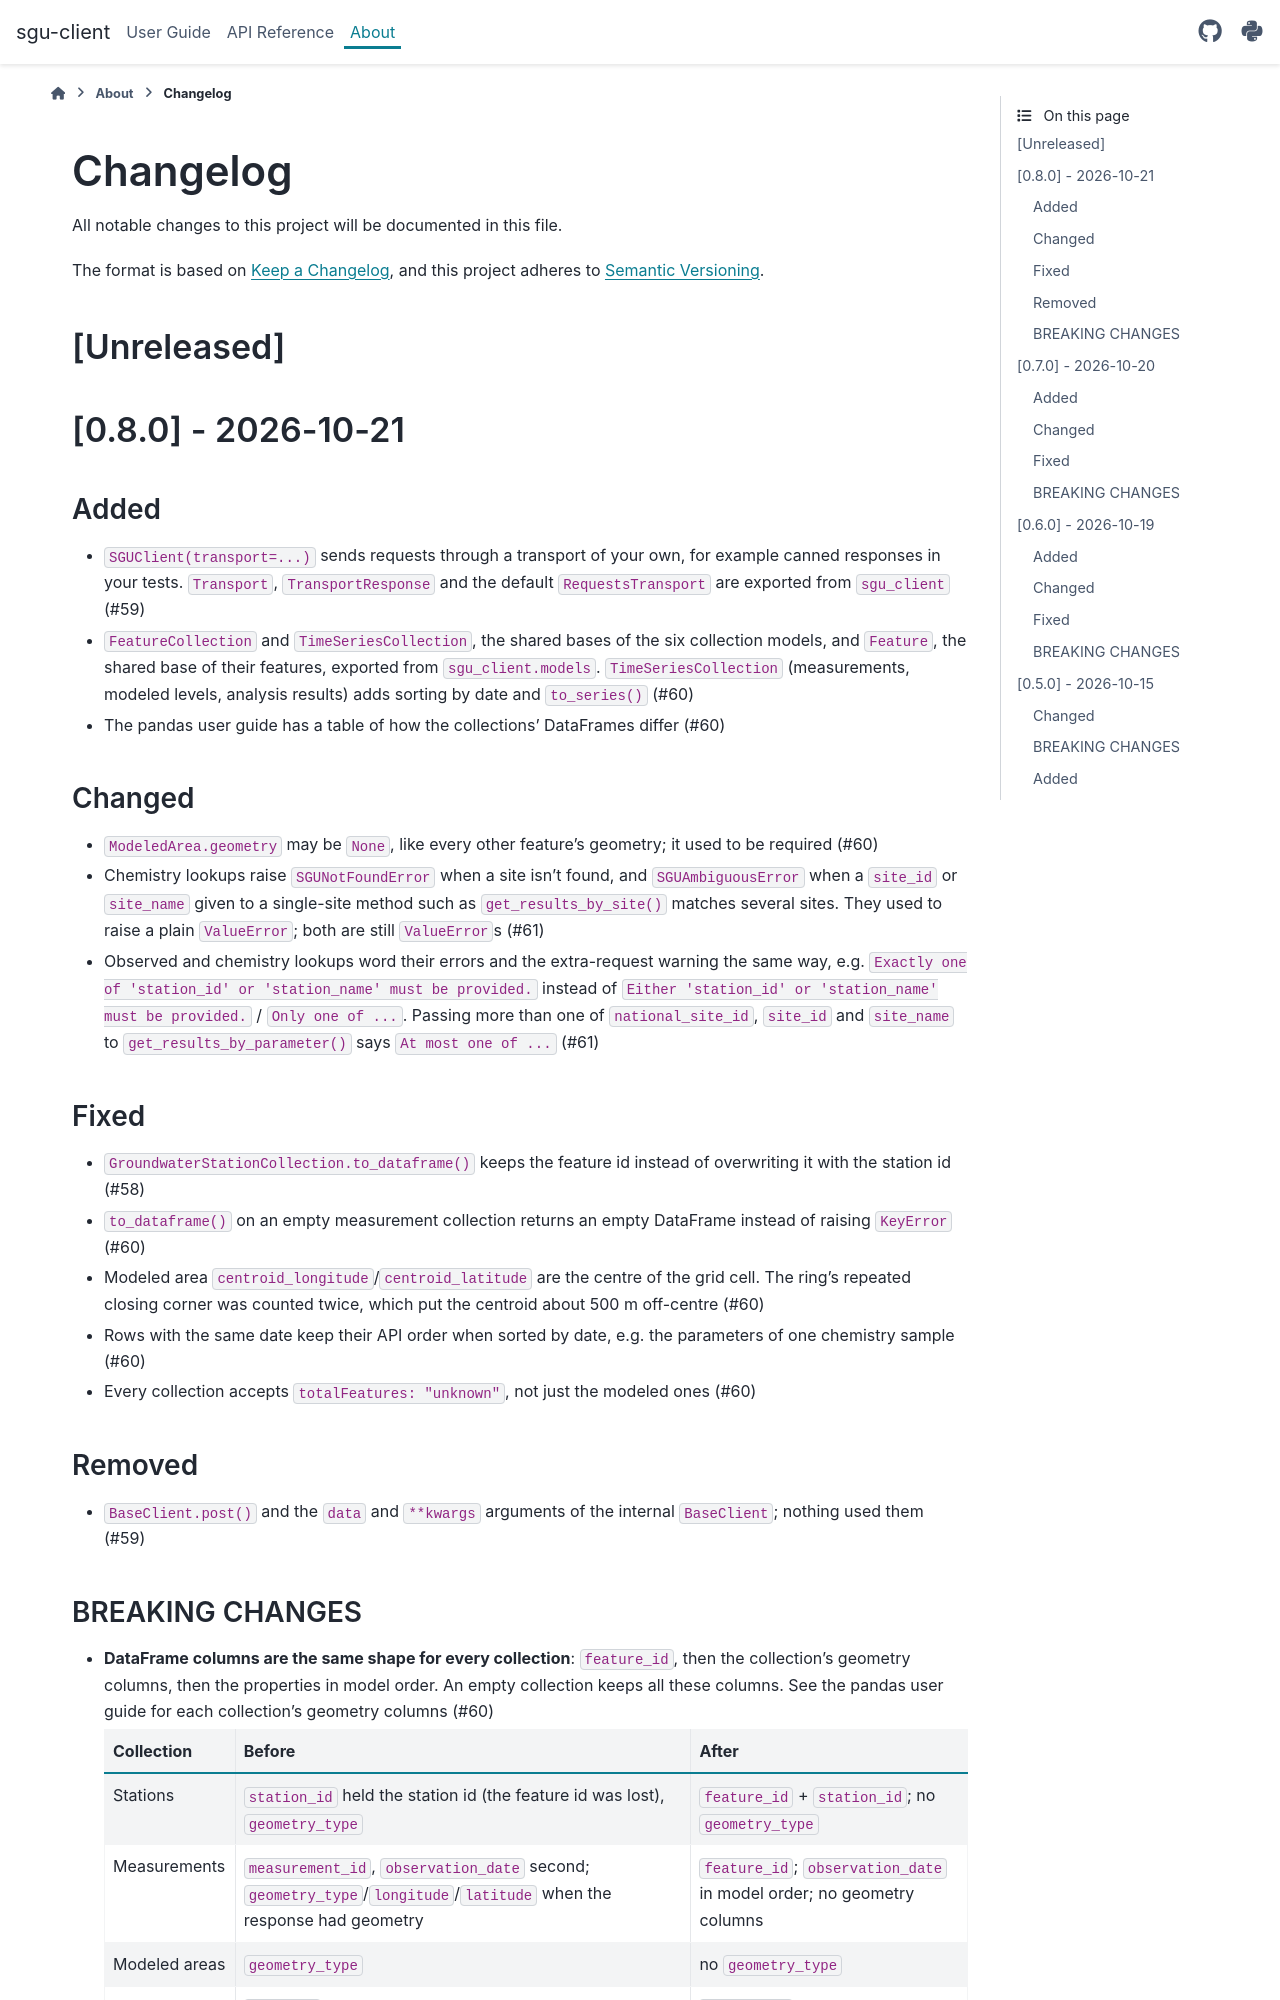

repository: officialankan/sgu-client · page: about/changelog.html · generator: sphinx

# Changelog

All notable changes to this project will be documented in this file.

The format is based on [Keep a Changelog](https://keepachangelog.com/en/1.0.0/),
and this project adheres to [Semantic Versioning](https://semver.org/spec/v2.0.0.html).

## [Unreleased]

## [0.8.0] - 2026-10-21

### Added

- `SGUClient(transport=...)` sends requests through a transport of your own, for example canned responses in your tests. `Transport`, `TransportResponse` and the default `RequestsTransport` are exported from `sgu_client` (#59)
- `FeatureCollection` and `TimeSeriesCollection`, the shared bases of the six collection models, and `Feature`, the shared base of their features, exported from `sgu_client.models`. `TimeSeriesCollection` (measurements, modeled levels, analysis results) adds sorting by date and `to_series()` (#60)
- The pandas user guide has a table of how the collections' DataFrames differ (#60)

### Changed

- `ModeledArea.geometry` may be `None`, like every other feature's geometry; it used to be required (#60)
- Chemistry lookups raise `SGUNotFoundError` when a site isn't found, and `SGUAmbiguousError` when a `site_id` or `site_name` given to a single-site method such as `get_results_by_site()` matches several sites. They used to raise a plain `ValueError`; both are still `ValueError`s (#61)
- Observed and chemistry lookups word their errors and the extra-request warning the same way, e.g. `Exactly one of 'station_id' or 'station_name' must be provided.` instead of `Either 'station_id' or 'station_name' must be provided.` / `Only one of ...`. Passing more than one of `national_site_id`, `site_id` and `site_name` to `get_results_by_parameter()` says `At most one of ...` (#61)

### Fixed

- `GroundwaterStationCollection.to_dataframe()` keeps the feature id instead of overwriting it with the station id (#58)
- `to_dataframe()` on an empty measurement collection returns an empty DataFrame instead of raising `KeyError` (#60)
- Modeled area `centroid_longitude`/`centroid_latitude` are the centre of the grid cell. The ring's repeated closing corner was counted twice, which put the centroid about 500 m off-centre (#60)
- Rows with the same date keep their API order when sorted by date, e.g. the parameters of one chemistry sample (#60)
- Every collection accepts `totalFeatures: "unknown"`, not just the modeled ones (#60)

### Removed

- `BaseClient.post()` and the `data` and `**kwargs` arguments of the internal `BaseClient`; nothing used them (#59)
